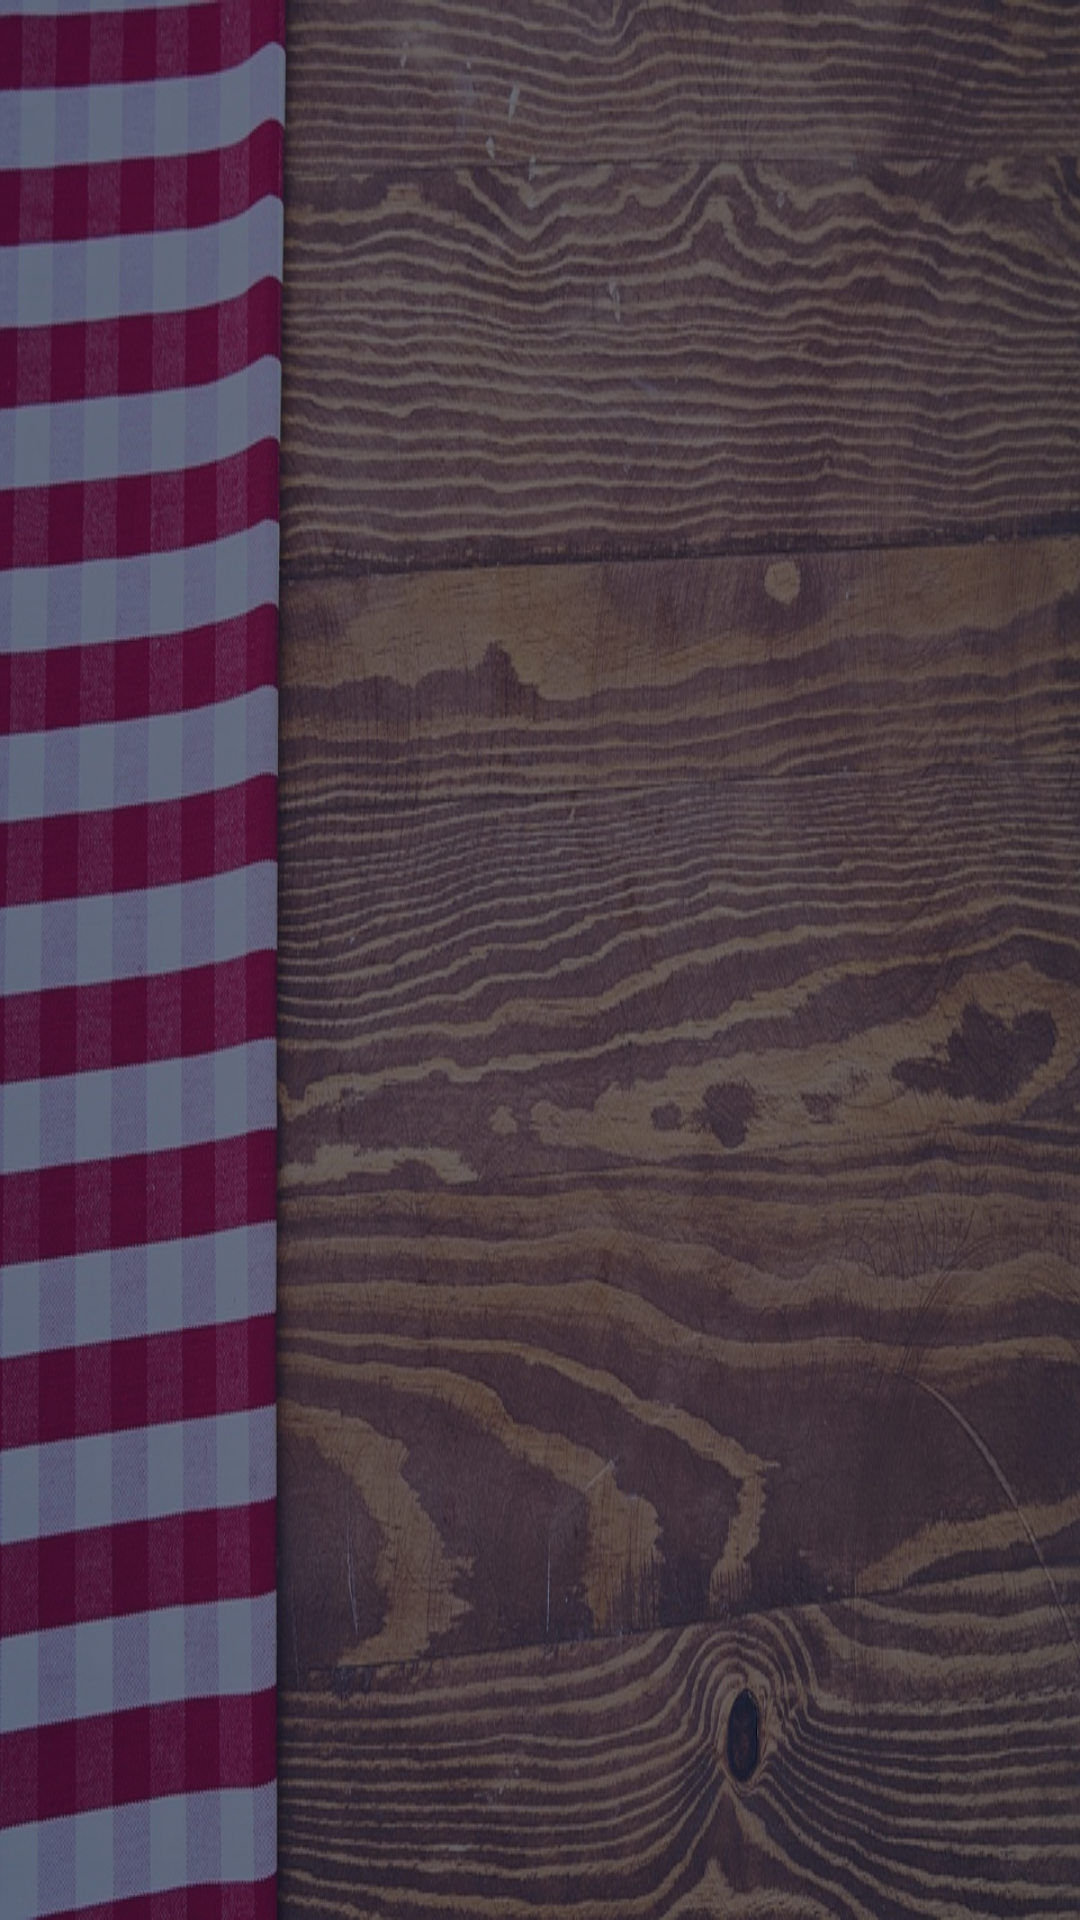

Layout XML and referenced resources for this Android screen:
<!-- AndroidManifest.xml: application theme AppTheme -->
<!-- res/layout/culinary_background.xml -->
<?xml version="1.0" encoding="utf-8"?>
<RelativeLayout xmlns:android="http://schemas.android.com/apk/res/android"
    android:layout_width="match_parent"
    android:layout_height="match_parent"
    android:orientation="vertical">

    <ImageView
        android:layout_width="match_parent"
        android:layout_height="match_parent"
        android:scaleType="fitXY"
        android:src="@drawable/culinary_background" />

    <View
        android:layout_width="match_parent"
        android:layout_height="match_parent"
        android:background="@color/activity_filter" />
</RelativeLayout>
<!-- resources referenced by this layout -->
<resources>
  <color name="activity_filter">#9609152e</color>
  <!-- drawable culinary_background: jpg bitmap (drawable-xhdpi, 288357 bytes) -->
  <style name="AppTheme" parent="Theme.AppCompat.Light">
          <item name="windowActionBar">false</item>
          <item name="windowNoTitle">true</item>
          <item name="colorPrimary">@color/colorPrimary</item>
          <item name="colorPrimaryDark">@color/colorPrimaryDark</item>
          <item name="colorAccent">@color/colorAccent</item>
      </style>
  <color name="colorPrimary">#BDBDBD</color>
  <color name="colorPrimaryDark">#000000</color>
  <color name="colorAccent">#FF0000</color>
</resources>
